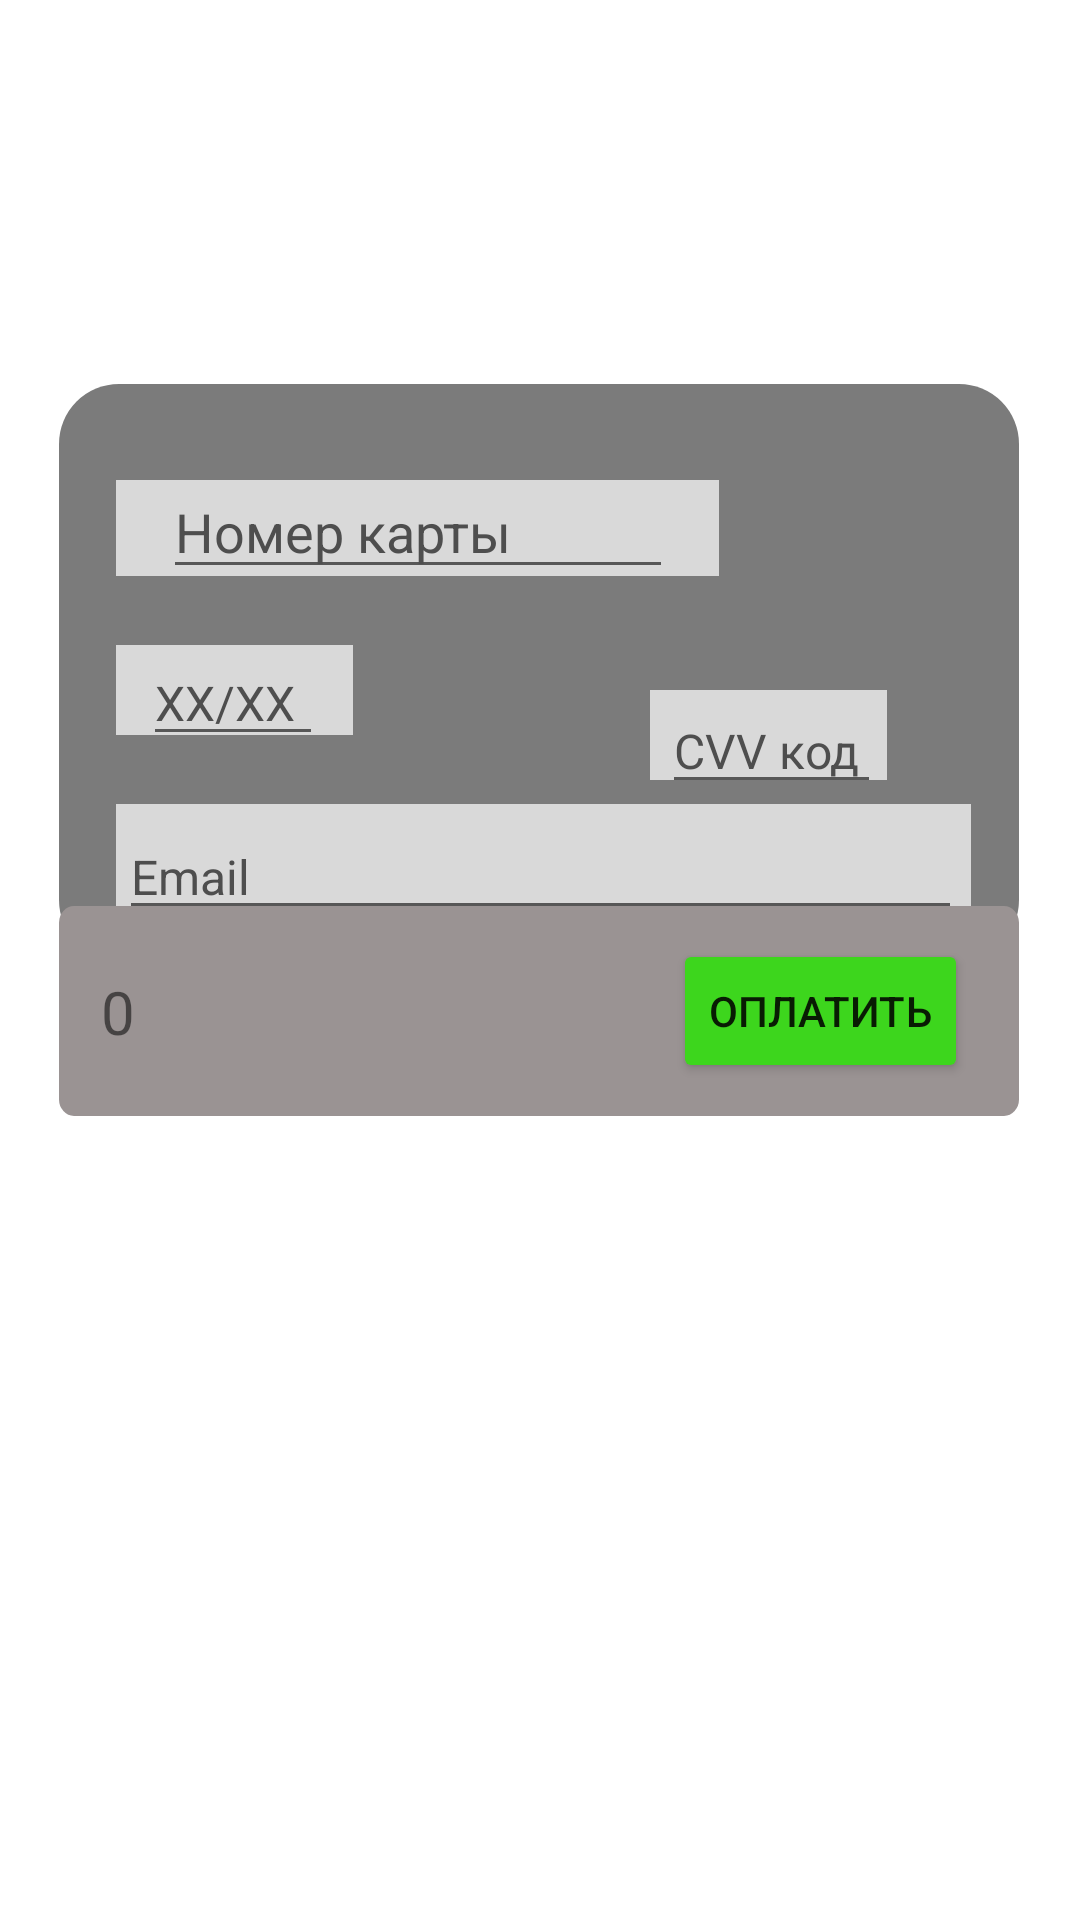

The Android layout XML behind this screen, and the referenced resources:
<!-- AndroidManifest.xml: application theme Theme.CinTicket -->
<!-- res/layout/fragment_payment.xml -->
<?xml version="1.0" encoding="utf-8"?>
<androidx.constraintlayout.widget.ConstraintLayout xmlns:android="http://schemas.android.com/apk/res/android"
    xmlns:app="http://schemas.android.com/apk/res-auto"
    xmlns:tools="http://schemas.android.com/tools"
    android:layout_width="match_parent"
    android:layout_height="match_parent"
    tools:context=".fragments.PaymentFragment">

    <androidx.constraintlayout.widget.ConstraintLayout
        android:id="@+id/constraintLayout2"
        android:layout_width="320dp"
        android:layout_height="192dp"
        android:layout_marginStart="45dp"
        android:layout_marginTop="128dp"
        android:layout_marginEnd="46dp"
        android:background="@drawable/ic_card2"
        app:layout_constraintEnd_toEndOf="parent"
        app:layout_constraintStart_toStartOf="parent"
        app:layout_constraintTop_toTopOf="parent">


        <EditText
            android:id="@+id/CVV_code"
            android:layout_width="73dp"
            android:layout_height="wrap_content"
            android:textColorHint="#4E4E4E"
            android:layout_marginStart="200dp"
            android:layout_marginEnd="46dp"
            android:layout_marginBottom="52dp"
            android:inputType="numberPassword"
            android:maxLength="3"
            android:text=""
            android:hint="CVV код"
            android:textColor="@color/black"
            android:textSize="16dp"
            app:layout_constraintBottom_toBottomOf="parent"
            app:layout_constraintEnd_toEndOf="parent"
            app:layout_constraintHorizontal_bias="1.0"
            app:layout_constraintStart_toStartOf="parent" />

        <EditText
            android:id="@+id/cardNumber"
            android:layout_width="170dp"
            android:layout_height="wrap_content"
            android:layout_marginStart="16dp"
            android:layout_marginTop="27dp"
            android:layout_marginEnd="97dp"
            android:ems="10"
            android:hint="Номер карты"
            android:inputType="numberDecimal"
            android:maxLength="16"
            android:textColorHint="#4E4E4E"
            android:textColor="@color/black"
            app:layout_constraintEnd_toEndOf="parent"
            app:layout_constraintStart_toStartOf="parent"
            app:layout_constraintTop_toTopOf="parent" />

        <EditText
            android:id="@+id/cardDate"
            android:layout_width="60dp"
            android:inputType="date"
            android:layout_height="wrap_content"
            android:layout_marginStart="28dp"
            android:layout_marginBottom="68dp"
            android:hint="XX/XX"
            android:maxLength="5"
            android:text=""
            android:textColorHint="#4E4E4E"
            android:textColor="@color/black"
            android:textSize="16dp"
            app:layout_constraintBottom_toBottomOf="parent"

            app:layout_constraintStart_toStartOf="parent" />

        <EditText
            android:id="@+id/email"
            android:layout_width="281dp"
            android:layout_height="wrap_content"
            android:layout_marginStart="20dp"
            android:layout_marginBottom="10dp"
            android:hint="Email"
            android:text=""
            android:textColor="@color/black"
            android:textColorHint="#4E4E4E"
            android:textSize="16dp"
            app:layout_constraintBottom_toBottomOf="parent"

            app:layout_constraintStart_toStartOf="parent" />

    </androidx.constraintlayout.widget.ConstraintLayout>

    <androidx.constraintlayout.widget.ConstraintLayout
        android:layout_width="320dp"
        android:layout_height="70dp"
        android:layout_marginBottom="268dp"
        android:background="@drawable/ic_buy_background"
        app:layout_constraintBottom_toBottomOf="parent"
        app:layout_constraintEnd_toEndOf="parent"
        app:layout_constraintHorizontal_bias="0.494"
        app:layout_constraintStart_toStartOf="parent">


        <TextView
            android:id="@+id/finalPrice"
            android:layout_width="wrap_content"
            android:layout_height="wrap_content"
            android:layout_marginStart="14dp"
            android:text="0"
            android:inputType="textEmailAddress"
            android:textSize="20dp"
            app:layout_constraintBottom_toBottomOf="parent"
            app:layout_constraintStart_toStartOf="parent"
            app:layout_constraintTop_toTopOf="parent" />

        <Button
            android:id="@+id/payBtn"
            android:layout_width="wrap_content"
            android:layout_height="wrap_content"
            android:layout_marginTop="11dp"
            android:layout_marginEnd="17dp"
            android:layout_marginBottom="11dp"
            android:backgroundTint="#3DD61D"
            android:text="Оплатить"
            app:layout_constraintBottom_toBottomOf="parent"
            app:layout_constraintEnd_toEndOf="parent"
            app:layout_constraintTop_toTopOf="parent" />

    </androidx.constraintlayout.widget.ConstraintLayout>


</androidx.constraintlayout.widget.ConstraintLayout>
<!-- resources referenced by this layout -->
<resources>
  <color name="black">#FF000000</color>
  <!-- drawable ic_buy_background (drawable) -->
  <vector xmlns:android="http://schemas.android.com/apk/res/android"
      android:width="320dp"
      android:height="63dp"
      android:viewportWidth="320"
      android:viewportHeight="63">
    <path
        android:pathData="M5,0L315,0A5,5 0,0 1,320 5L320,58A5,5 0,0 1,315 63L5,63A5,5 0,0 1,0 58L0,5A5,5 0,0 1,5 0z"
        android:fillColor="#9A9393"/>
  </vector>
  <!-- drawable ic_card2 (drawable) -->
  <vector xmlns:android="http://schemas.android.com/apk/res/android"
      android:width="320dp"
      android:height="192dp"
      android:viewportWidth="320"
      android:viewportHeight="192">
    <path
        android:pathData="M20,0L300,0A20,20 0,0 1,320 20L320,172A20,20 0,0 1,300 192L20,192A20,20 0,0 1,0 172L0,20A20,20 0,0 1,20 0z"
        android:fillColor="#7B7B7B"/>
    <path
        android:pathData="M19,32h201v32h-201z"
        android:fillColor="#D9D9D9"/>
    <path
        android:pathData="M19,87h79v30h-79z"
        android:fillColor="#D9D9D9"/>
    <path
        android:pathData="M19,140h285v35h-285z"
        android:fillColor="#D9D9D9"/>
    <path
        android:pathData="M197,102h79v30h-79z"
        android:fillColor="#D9D9D9"/>
  </vector>
  <style name="Theme.CinTicket" parent="Theme.MaterialComponents.DayNight.NoActionBar">
          
          <item name="colorPrimary">@color/purple_500</item>
          <item name="colorPrimaryVariant">@color/purple_700</item>
          <item name="colorOnPrimary">@color/white</item>
          
          <item name="colorSecondary">@color/teal_200</item>
          <item name="colorSecondaryVariant">@color/teal_700</item>
          <item name="colorOnSecondary">@color/black</item>
          
          <item name="android:statusBarColor" tools:targetApi="l">?attr/colorPrimaryVariant</item>
          
      </style>
  <color name="purple_500">#FF6200EE</color>
  <color name="purple_700">#FF3700B3</color>
  <color name="white">#FFFFFFFF</color>
  <color name="teal_200">#FF03DAC5</color>
  <color name="teal_700">#FF018786</color>
</resources>
